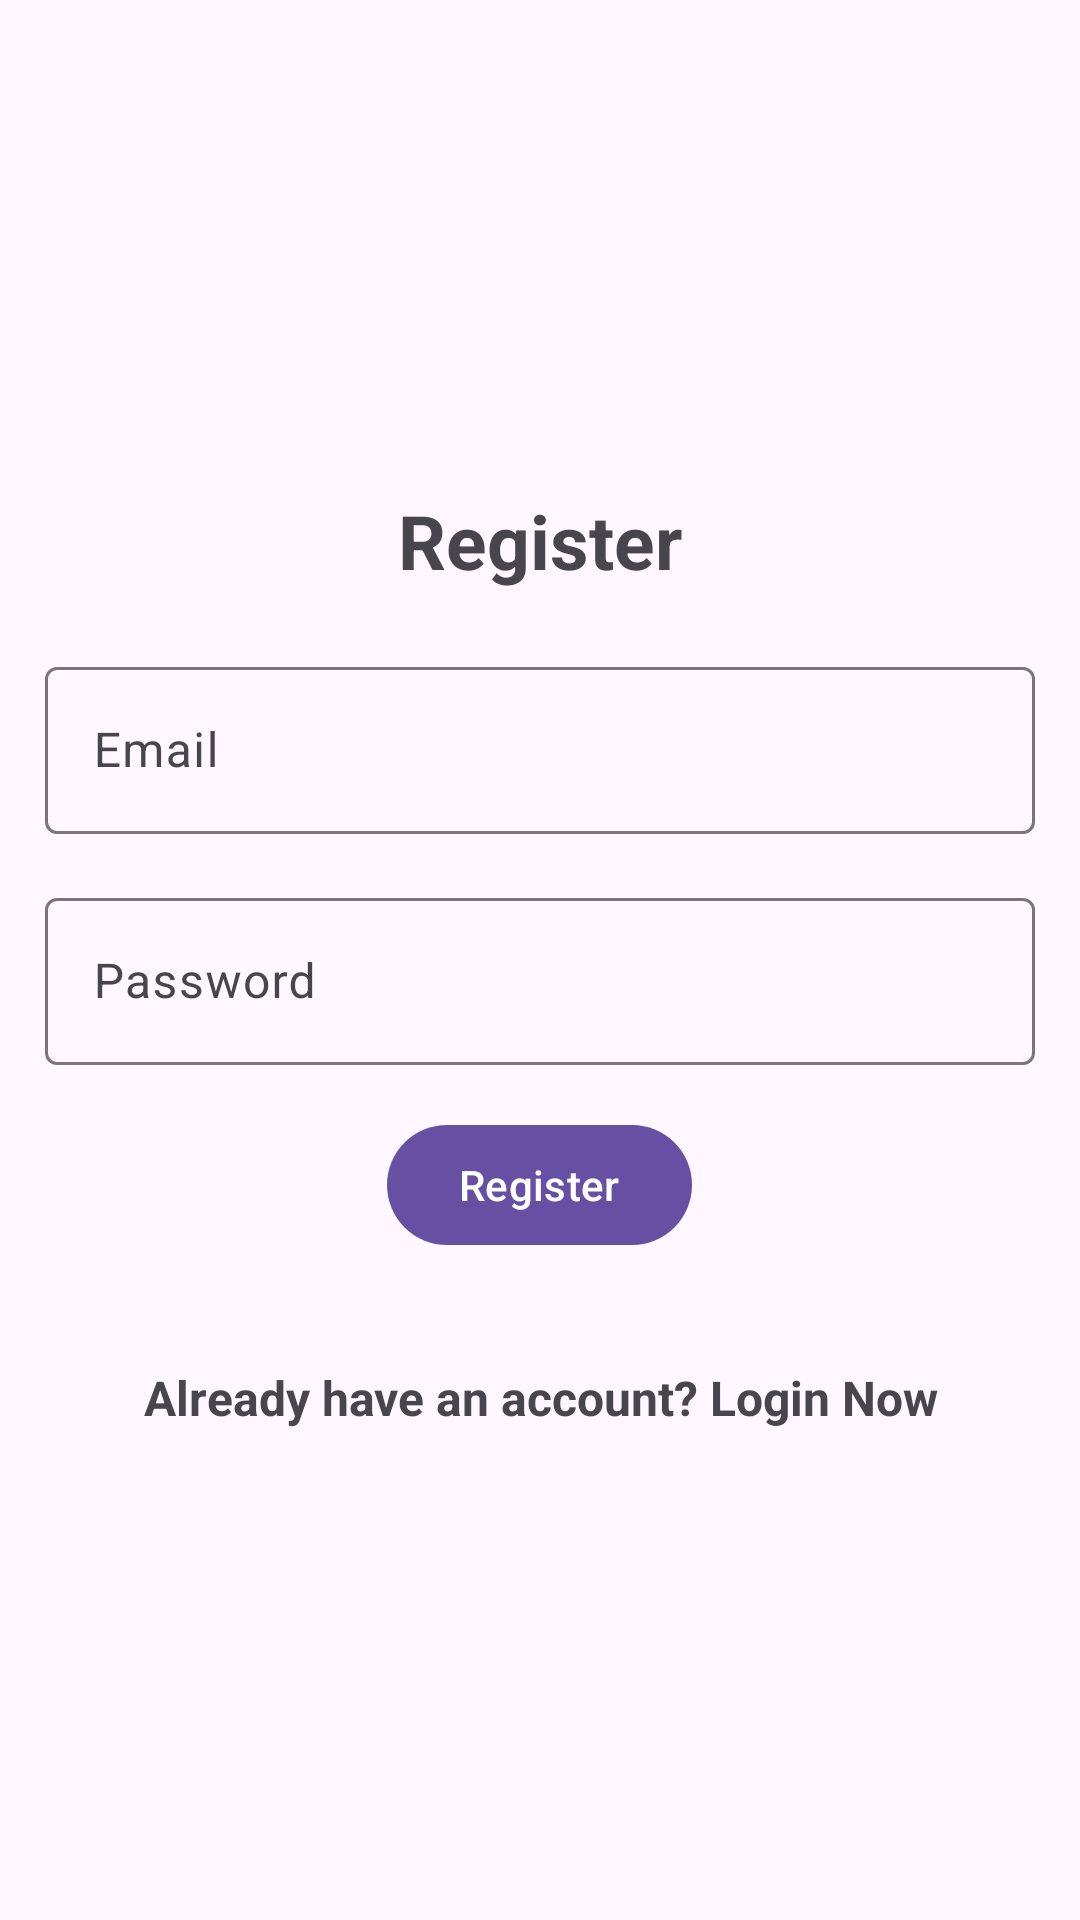

Layout XML and referenced resources for this Android screen:
<!-- AndroidManifest.xml: application theme Theme.Material3.Light -->
<!-- res/layout/activity_register.xml -->
<?xml version="1.0" encoding="utf-8"?>
<LinearLayout xmlns:android="http://schemas.android.com/apk/res/android"
    xmlns:app="http://schemas.android.com/apk/res-auto"
    xmlns:tools="http://schemas.android.com/tools"
    android:id="@+id/main"
    android:layout_width="match_parent"
    android:layout_height="match_parent"
    android:gravity="center"
    android:orientation="vertical"
    android:padding="15dp"
    tools:context=".Register">

    <TextView
        android:layout_width="match_parent"
        android:layout_height="wrap_content"
        android:textSize="25sp"
        android:textStyle="bold"
        android:gravity="center"
        android:layout_marginBottom="20dp"
        android:text="Register" />

    <com.google.android.material.textfield.TextInputLayout
        android:layout_width="match_parent"
        android:layout_height="wrap_content"
        android:layout_marginBottom="16dp">

        <com.google.android.material.textfield.TextInputEditText
            android:id="@+id/email"
            android:hint="Email"
            android:layout_width="match_parent"
            android:layout_height="wrap_content"
            android:inputType="textEmailAddress" />
    </com.google.android.material.textfield.TextInputLayout>

    <com.google.android.material.textfield.TextInputLayout
        android:layout_width="match_parent"
        android:layout_height="wrap_content"
        android:layout_marginBottom="16dp">

        <com.google.android.material.textfield.TextInputEditText
            android:id="@+id/password"
            android:hint="Password"
            android:layout_width="match_parent"
            android:layout_height="wrap_content"
            android:inputType="textPassword" />
    </com.google.android.material.textfield.TextInputLayout>

    <ProgressBar
        android:id="@+id/progressBar"
        android:visibility="gone"
        android:layout_width="wrap_content"
        android:layout_height="wrap_content"
        android:layout_marginBottom="16dp" />

    <Button
        android:id="@+id/btn_register"
        android:text="Register"
        android:layout_width="wrap_content"
        android:layout_height="wrap_content"
        android:layout_gravity="center"
        android:layout_marginBottom="16dp" />

    <TextView
        android:id="@+id/loginNow"
        android:layout_width="match_parent"
        android:layout_height="wrap_content"
        android:text="Already have an account? Login Now"
        android:textSize="16sp"
        android:textStyle="bold"
        android:gravity="center"
        android:layout_marginTop="20dp"
        android:clickable="true"
        android:focusable="true" />

</LinearLayout>
<!-- resources referenced by this layout -->
<resources>

</resources>
